Photos from the image-classification dataset "balanced_dataset" in the GitHub repository Ngangbam-Elvish/Brain-Tumor-Classification. Its 4 classes are: glioma, meningioma, no tumor, pituitary tumor.

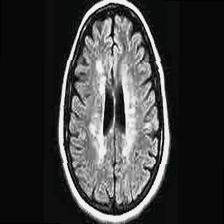
Label: no tumor

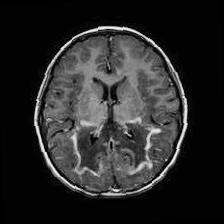
Label: no tumor

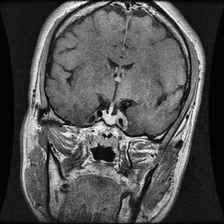
Label: pituitary tumor

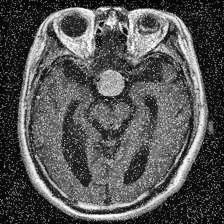
Label: pituitary tumor

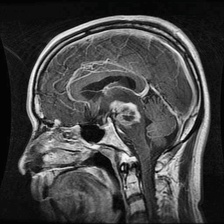
Label: glioma

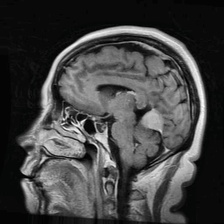
Label: meningioma
